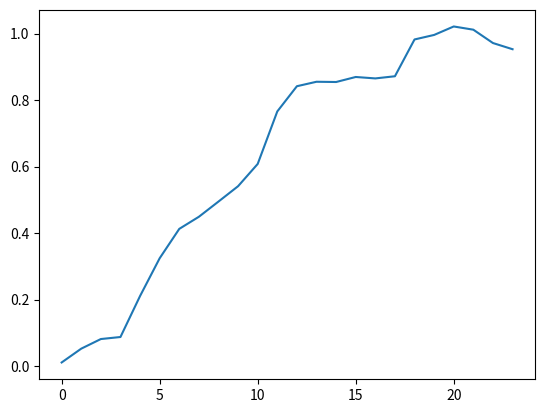

Write Python code to recreate this figure.
import matplotlib.pyplot as plt 
from pprint import pprint

data = """[ INFO] [1699880716.175791437]: Transformation matrix 1:
  -0.997003 -0.00957099   0.0767654    0.398255
 -0.0101587    0.999924 -0.00727157   -0.255625
 -0.0766899  -0.0080295   -0.997022     1.08151
          0           0           0           1
[ INFO] [1699880716.176525896]: Transformation matrix 2:
  -0.997154  -0.0087035   0.0748935    0.400172
-0.00927324    0.999931 -0.00726296   -0.253167
 -0.0748251 -0.00793679   -0.997165     1.08121
          0           0           0           1
[ INFO] [1699880718.326012860]: Transformation matrix 1:
  -0.996955 -0.00893965   0.0774712    0.397465
-0.00964359    0.999916 -0.00871767   -0.254204
 -0.0773868 -0.00943819   -0.996956     1.08119
          0           0           0           1
[ INFO] [1699880718.326061501]: Transformation matrix 2:
  -0.997145 -0.00871355   0.0750046    0.399778
-0.00929331     0.99993 -0.00738412   -0.213632
  -0.074935 -0.00806008   -0.997156     1.08185
          0           0           0           1
[ INFO] [1699880720.427492197]: Transformation matrix 1:
  -0.996964 -0.00890626   0.0773577    0.397593
-0.00962061    0.999915 -0.00886689   -0.253933
 -0.0772722 -0.00958414   -0.996964     1.08139
          0           0           0           1
[ INFO] [1699880720.427527034]: Transformation matrix 2:
  -0.997152 -0.00847115   0.0749352    0.399607
-0.00904462    0.999932 -0.00731692   -0.184984
 -0.0748681 -0.00797384   -0.997162     1.08069
          0           0           0           1
[ INFO] [1699880721.096214896]: Transformation matrix 1:
  -0.997016 -0.00508115   0.0770332    0.397698
-0.00554826    0.999968 -0.00585716   -0.254288
 -0.0770011 -0.00626723   -0.997011     1.08209
          0           0           0           1
[ INFO] [1699880721.096242873]: Transformation matrix 2:
  -0.997151 -0.00847609   0.0749539    0.399607
-0.00904971    0.999932 -0.00731664   -0.184983
 -0.0748868  -0.0079741    -0.99716     1.08069
          0           0           0           1
[ INFO] [1699880722.407098291]: Transformation matrix 1:
 -0.995755  0.0185679  0.0901538   0.383424
 0.0199856    0.99969    0.01486  -0.242379
-0.0898499  0.0165987  -0.995817    1.07972
         0          0          0          1
[ INFO] [1699880722.407124580]: Transformation matrix 2:
  -0.997151 -0.00847727   0.0749579    0.399607
-0.00905095    0.999932 -0.00731699   -0.184982
 -0.0748908 -0.00797458    -0.99716      1.0807
          0           0           0           1
[ INFO] [1699880723.640282923]: Transformation matrix 1:
 -0.994333  0.0329759   0.101063   0.372255
 0.0361493   0.998904  0.0297341  -0.255203
-0.0999716   0.033219  -0.994435    1.07682
         0          0          0          1
[ INFO] [1699880723.640333615]: Transformation matrix 2:
  -0.997151 -0.00847785   0.0749606    0.399607
-0.00905155    0.999932 -0.00731699   -0.184982
 -0.0748934 -0.00797465    -0.99716      1.0807
          0           0           0           1
[ INFO] [1699880725.704532224]: Transformation matrix 1:
-0.993952 0.0343246  0.104327  0.370417
0.0384343  0.998553 0.0376461 -0.272082
-0.102884  0.041428  -0.99383   1.07613
        0         0         0         1
[ INFO] [1699880725.704557588]: Transformation matrix 2:
  -0.997169 -0.00865192   0.0746936    0.399431
 -0.0092347     0.99993 -0.00746044   -0.144583
 -0.0746238 -0.00812909   -0.997179     1.08095
          0           0           0           1
[ INFO] [1699880726.649491584]: Transformation matrix 1:
-0.994224 0.0302357  0.102985  0.373158
0.0349002  0.998431 0.0437985 -0.282368
-0.101499 0.0471397 -0.993718   1.07729
        0         0         0         1
[ INFO] [1699880726.649517818]: Transformation matrix 2:
  -0.997203 -0.00882136   0.0742123    0.399511
-0.00943199    0.999924 -0.00788177   -0.118904
 -0.0741372  -0.0085597   -0.997211     1.08148
          0           0           0           1
[ INFO] [1699880728.153927920]: Transformation matrix 1:
-0.994087 0.0314571  0.103929  0.371916
0.0360853  0.998425 0.0429659 -0.284825
-0.102413 0.0464623 -0.993657    1.0766
        0         0         0         1
[ INFO] [1699880728.153977117]: Transformation matrix 2:
  -0.997186 -0.00882185   0.0744469    0.399072
-0.00946575    0.999921 -0.00830077  -0.0799414
 -0.0743678 -0.00898211    -0.99719     1.08101
          0           0           0           1
[ INFO] [1699880730.067457879]: Transformation matrix 1:
 -0.993868  0.0443398   0.101305   0.374805
 0.0500667   0.997247  0.0547121  -0.269444
-0.0986004  0.0594485   -0.99335    1.08111
         0          0          0          1
[ INFO] [1699880730.067507010]: Transformation matrix 2:
  -0.997152 -0.00872152   0.0749106    0.398493
-0.00928915    0.999931 -0.00723229  -0.0553899
 -0.0748424 -0.00790755   -0.997164     1.07965
          0           0           0           1
[ INFO] [1699880732.261511117]: Transformation matrix 1:
 -0.992757  0.0648256    0.10116   0.375031
 0.0718998   0.995097  0.0679207  -0.259738
-0.0962611  0.0747019  -0.992549    1.08569
         0          0          0          1
[ INFO] [1699880732.261537504]: Transformation matrix 2:
  -0.997149 -0.00874088   0.0749506    0.398495
-0.00930811    0.999931 -0.00722201  -0.0553884
 -0.0748822 -0.00789906   -0.997161     1.07967
          0           0           0           1
[ INFO] [1699880734.464441904]: Transformation matrix 1:
-0.988578 0.0974005  0.115008  0.364876
 0.107419  0.990627 0.0843832 -0.267811
-0.105712 0.0957734 -0.989774    1.0851
        0         0         0         1
[ INFO] [1699880734.464489465]: Transformation matrix 2:
  -0.997148 -0.00874438   0.0749582    0.398495
-0.00931156    0.999931 -0.00722036  -0.0553878
 -0.0748899 -0.00789775   -0.997161     1.07967
          0           0           0           1
[ INFO] [1699880735.606211478]: Transformation matrix 1:
-0.986748   0.10723   0.12179  0.360084
 0.118752  0.988687 0.0916509 -0.285655
-0.110584  0.104899 -0.988316   1.08389
        0         0         0         1
[ INFO] [1699880735.606258729]: Transformation matrix 2:
  -0.997148 -0.00874623   0.0749617    0.398495
 -0.0093134    0.999931 -0.00721989  -0.0553874
 -0.0748934 -0.00789745    -0.99716     1.07967
          0           0           0           1
[ INFO] [1699880737.673857821]: Transformation matrix 1:
-0.987313   0.10862  0.115816  0.365331
 0.120138  0.987949 0.0975862 -0.301105
 -0.10382  0.110262 -0.988466   1.08575
        0         0         0         1
[ INFO] [1699880737.673884188]: Transformation matrix 2:
  -0.997148 -0.00874786   0.0749647    0.398495
  -0.009315    0.999931 -0.00721913  -0.0553871
 -0.0748963 -0.00789684    -0.99716     1.07967
          0           0           0           1
[ INFO] [1699880738.716025274]: Transformation matrix 1:
-0.988137  0.104374  0.112668  0.368666
 0.115897  0.988105  0.101087 -0.310594
-0.100776  0.112945 -0.988478   1.08698
        0         0         0         1
[ INFO] [1699880738.716051429]: Transformation matrix 2:
  -0.997152 -0.00861978   0.0749209    0.398465
-0.00919548    0.999931 -0.00734257  -0.0541074
 -0.0748524 -0.00801059   -0.997162     1.07965
          0           0           0           1
[ INFO] [1699880740.000621049]: Transformation matrix 1:
 -0.988743   0.102274   0.109214   0.370762
  0.113307   0.988504   0.100105  -0.312562
-0.0977204   0.111352  -0.988965    1.08791
         0          0          0          1
[ INFO] [1699880740.000649095]: Transformation matrix 2:
  -0.997128 -0.00882712   0.0752215    0.398211
-0.00948656     0.99992 -0.00841394  -0.0263117
 -0.0751412 -0.00910337   -0.997131     1.07962
          0           0           0           1
[ INFO] [1699880741.509784748]: Transformation matrix 1:
 -0.989708  0.0952326   0.106817    0.37216
  0.106131   0.989161   0.101476  -0.317917
-0.0959955   0.111768  -0.989087    1.08887
         0          0          0          1
[ INFO] [1699880741.509836508]: Transformation matrix 2:
  -0.997116 -0.00887725   0.0753685    0.398118
-0.00943106    0.999931 -0.00699522  -0.0142111
 -0.0753013 -0.00768585   -0.997131      1.0794
          0           0           0           1
[ INFO] [1699880743.343712608]: Transformation matrix 1:
 -0.989579  0.0947196   0.108453   0.372066
  0.106095   0.988857   0.104428  -0.313401
-0.0973528   0.114846  -0.988601    1.09039
         0          0          0          1
[ INFO] [1699880743.343741858]: Transformation matrix 2:
  -0.997116 -0.00888005   0.0753713    0.398117
 -0.0094338    0.999931 -0.00699409  -0.0142111
  -0.075304 -0.00768496   -0.997131      1.0794
          0           0           0           1
[ INFO] [1699880745.178837023]: Transformation matrix 1:
-0.985944   0.11623  0.120017  0.363885
 0.130312  0.984541  0.117038 -0.311521
-0.104559  0.131032 -0.985849   1.09078
        0         0         0         1
[ INFO] [1699880745.178862198]: Transformation matrix 2:
  -0.997116 -0.00888053   0.0753721    0.398117
-0.00943426    0.999931 -0.00699383  -0.0142112
 -0.0753048 -0.00768474   -0.997131      1.0794
          0           0           0           1
[ INFO] [1699880746.500454442]: Transformation matrix 1:
-0.985967  0.111425  0.124316  0.359666
 0.126184   0.98497  0.117951 -0.320492
-0.109305  0.131983 -0.985207   1.08903
        0         0         0         1
[ INFO] [1699880746.500479374]: Transformation matrix 2:
  -0.997116 -0.00888074   0.0753726    0.398117
-0.00943451    0.999931 -0.00699424  -0.0142111
 -0.0753053 -0.00768518   -0.997131      1.0794
          0           0           0           1
[ INFO] [1699880747.859449209]: Transformation matrix 1:
-0.985246  0.112996   0.12854  0.355778
 0.128547  0.984426  0.119918 -0.325385
-0.112988  0.134672 -0.984428   1.08716
        0         0         0         1
[ INFO] [1699880747.859476671]: Transformation matrix 2:
  -0.997116 -0.00888122   0.0753732    0.398116
-0.00943499    0.999931 -0.00699424  -0.0142109
 -0.0753059 -0.00768522   -0.997131      1.0794
          0           0           0           1
[ INFO] [1699880749.694176200]: Transformation matrix 1:
-0.985656  0.105255  0.131922   0.35274
 0.121023  0.985629  0.117841 -0.327459
-0.117622  0.132117  -0.98423   1.08567
        0         0         0         1
[ INFO] [1699880749.694204652]: Transformation matrix 2:
  -0.997116 -0.00888153   0.0753733    0.398116
-0.00943532    0.999931 -0.00699428  -0.0142108
  -0.075306 -0.00768528   -0.997131      1.0794
          0           0           0           1
[ INFO] [1699880751.266137905]: Transformation matrix 1:
-0.987275  0.100587  0.123174  0.360221
 0.115013  0.986543  0.116224 -0.328418
-0.109826  0.128912 -0.985556   1.08797
        0         0         0         1
[ INFO] [1699880751.266179495]: Transformation matrix 2:
  -0.997116 -0.00888166   0.0753736    0.398116
-0.00943545    0.999931 -0.00699437  -0.0142108
 -0.0753063 -0.00768538   -0.997131      1.0794
          0           0           0           1
[ INFO] [1699880752.953112317]: Transformation matrix 1:
-0.988225 0.0929281  0.121569  0.361897
   0.1072   0.98737  0.116665 -0.330674
-0.109191  0.128323 -0.985704   1.08856
        0         0         0         1
[ INFO] [1699880752.953139746]: Transformation matrix 2:
  -0.997116 -0.00888185   0.0753739    0.398116
-0.00943565    0.999931 -0.00699451  -0.0142107
 -0.0753066 -0.00768554   -0.997131      1.0794
          0           0           0           1
[ INFO] [1699880754.774492135]: Transformation matrix 1:
-0.988811 0.0901946  0.118811   0.36473
  0.10391  0.987936  0.114815 -0.330462
-0.107022  0.125877 -0.986256   1.08923
        0         0         0         1
[ INFO] [1699880754.774517807]: Transformation matrix 2:
  -0.997116 -0.00888233   0.0753741    0.398116
-0.00943614    0.999931 -0.00699444  -0.0142106
 -0.0753068  -0.0076855   -0.997131      1.0794
          0           0           0           1"""

series1= []
series2= []

counter = 0
temp = []
for i in data.split("\n"):
    if i[-2::] != "2:" and i[-2::] != "1:":
        if counter == 4:
            series1.append(temp)
            temp = []
        elif counter == 8:
            series2.append(temp)
            temp = []
            counter =0
        if counter <4:
            temp.append(list(map(float , i.split())))

        elif counter <8:
            temp.append(list(map(float,i.split())))

        
        
        counter +=1


vals = []
for i in range(len(series1)-1):
    temp_vals = 0
    for j in range(len(series1[i])):
        for k in range(len(series1[i][0])):
            temp_vals += abs(series1[i][j][k] - series2[i][j][k])
    
    vals.append(temp_vals)

plt.plot(vals)
plt.show()

        

